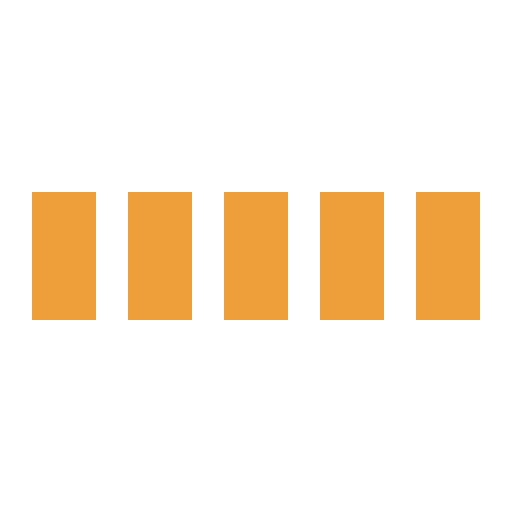
t = 0.00 s
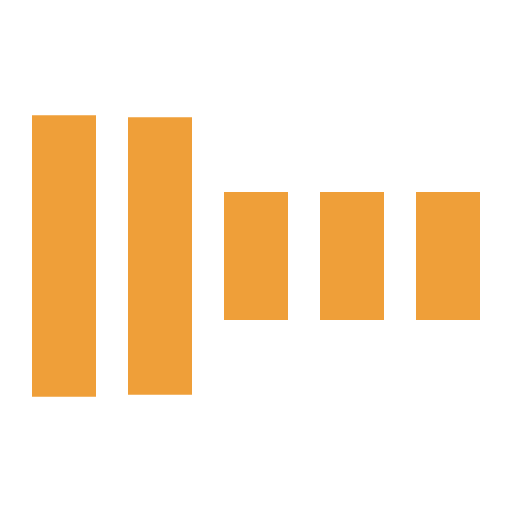
t = 0.30 s
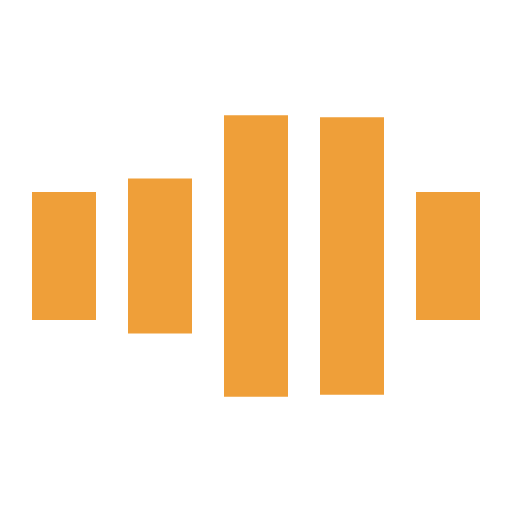
t = 0.70 s
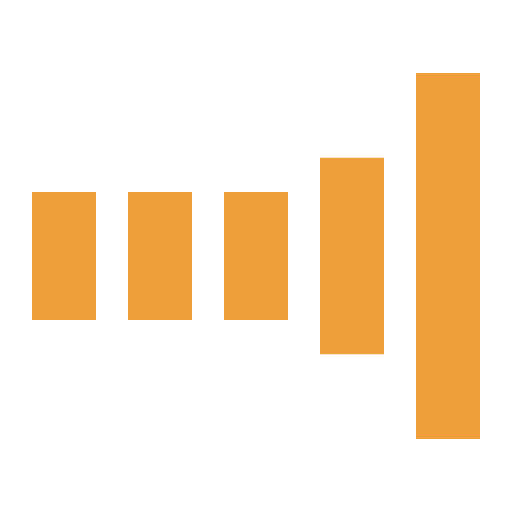
t = 1.00 s
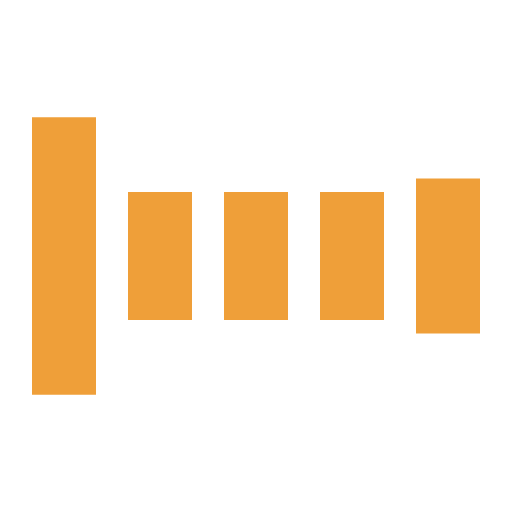
t = 1.30 s
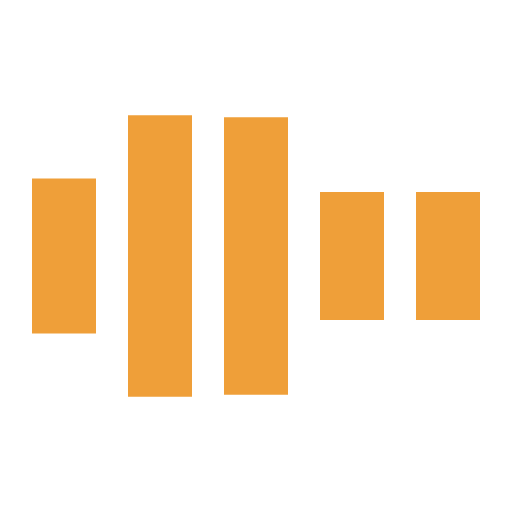
t = 1.70 s

The animated SVG that drew these frames (rendered in a browser with its animation timeline set to each time). Animation: 5 SMIL elements (animate=5); one cycle of 2.00 s, repeats indefinitely.

<svg xmlns="http://www.w3.org/2000/svg" viewBox="0 0 32 32" width="32" height="32" fill="#ef9f39">
    <path transform="translate(2)" d="M0 12 V20 H4 V12z"> 
        <animate attributeName="d" values="M0 12 V20 H4 V12z; M0 4 V28 H4 V4z; M0 12 V20 H4 V12z; M0 12 V20 H4 V12z" dur="1.2s" repeatCount="indefinite" begin="0" keytimes="0;.2;.5;1" keySplines="0.2 0.2 0.4 0.8;0.2 0.6 0.4 0.8;0.2 0.8 0.4 0.8" calcMode="spline"  />
    </path>
    <path transform="translate(8)" d="M0 12 V20 H4 V12z">
        <animate attributeName="d" values="M0 12 V20 H4 V12z; M0 4 V28 H4 V4z; M0 12 V20 H4 V12z; M0 12 V20 H4 V12z" dur="1.2s" repeatCount="indefinite" begin="0.2" keytimes="0;.2;.5;1" keySplines="0.2 0.2 0.4 0.8;0.2 0.6 0.4 0.8;0.2 0.8 0.4 0.8" calcMode="spline"  />
    </path>
    <path transform="translate(14)" d="M0 12 V20 H4 V12z">
        <animate attributeName="d" values="M0 12 V20 H4 V12z; M0 4 V28 H4 V4z; M0 12 V20 H4 V12z; M0 12 V20 H4 V12z" dur="1.2s" repeatCount="indefinite" begin="0.4" keytimes="0;.2;.5;1" keySplines="0.2 0.2 0.4 0.8;0.2 0.6 0.4 0.8;0.2 0.8 0.4 0.8" calcMode="spline" />
    </path>
    <path transform="translate(20)" d="M0 12 V20 H4 V12z">
        <animate attributeName="d" values="M0 12 V20 H4 V12z; M0 4 V28 H4 V4z; M0 12 V20 H4 V12z; M0 12 V20 H4 V12z" dur="1.2s" repeatCount="indefinite" begin="0.6" keytimes="0;.2;.5;1" keySplines="0.2 0.2 0.4 0.8;0.2 0.6 0.4 0.8;0.2 0.8 0.4 0.8" calcMode="spline" />
    </path>
    <path transform="translate(26)" d="M0 12 V20 H4 V12z">
        <animate attributeName="d" values="M0 12 V20 H4 V12z; M0 4 V28 H4 V4z; M0 12 V20 H4 V12z; M0 12 V20 H4 V12z" dur="1.2s" repeatCount="indefinite" begin="0.8" keytimes="0;.2;.5;1" keySplines="0.2 0.2 0.4 0.8;0.2 0.6 0.4 0.8;0.2 0.8 0.4 0.8" calcMode="spline" />
    </path>
</svg>
